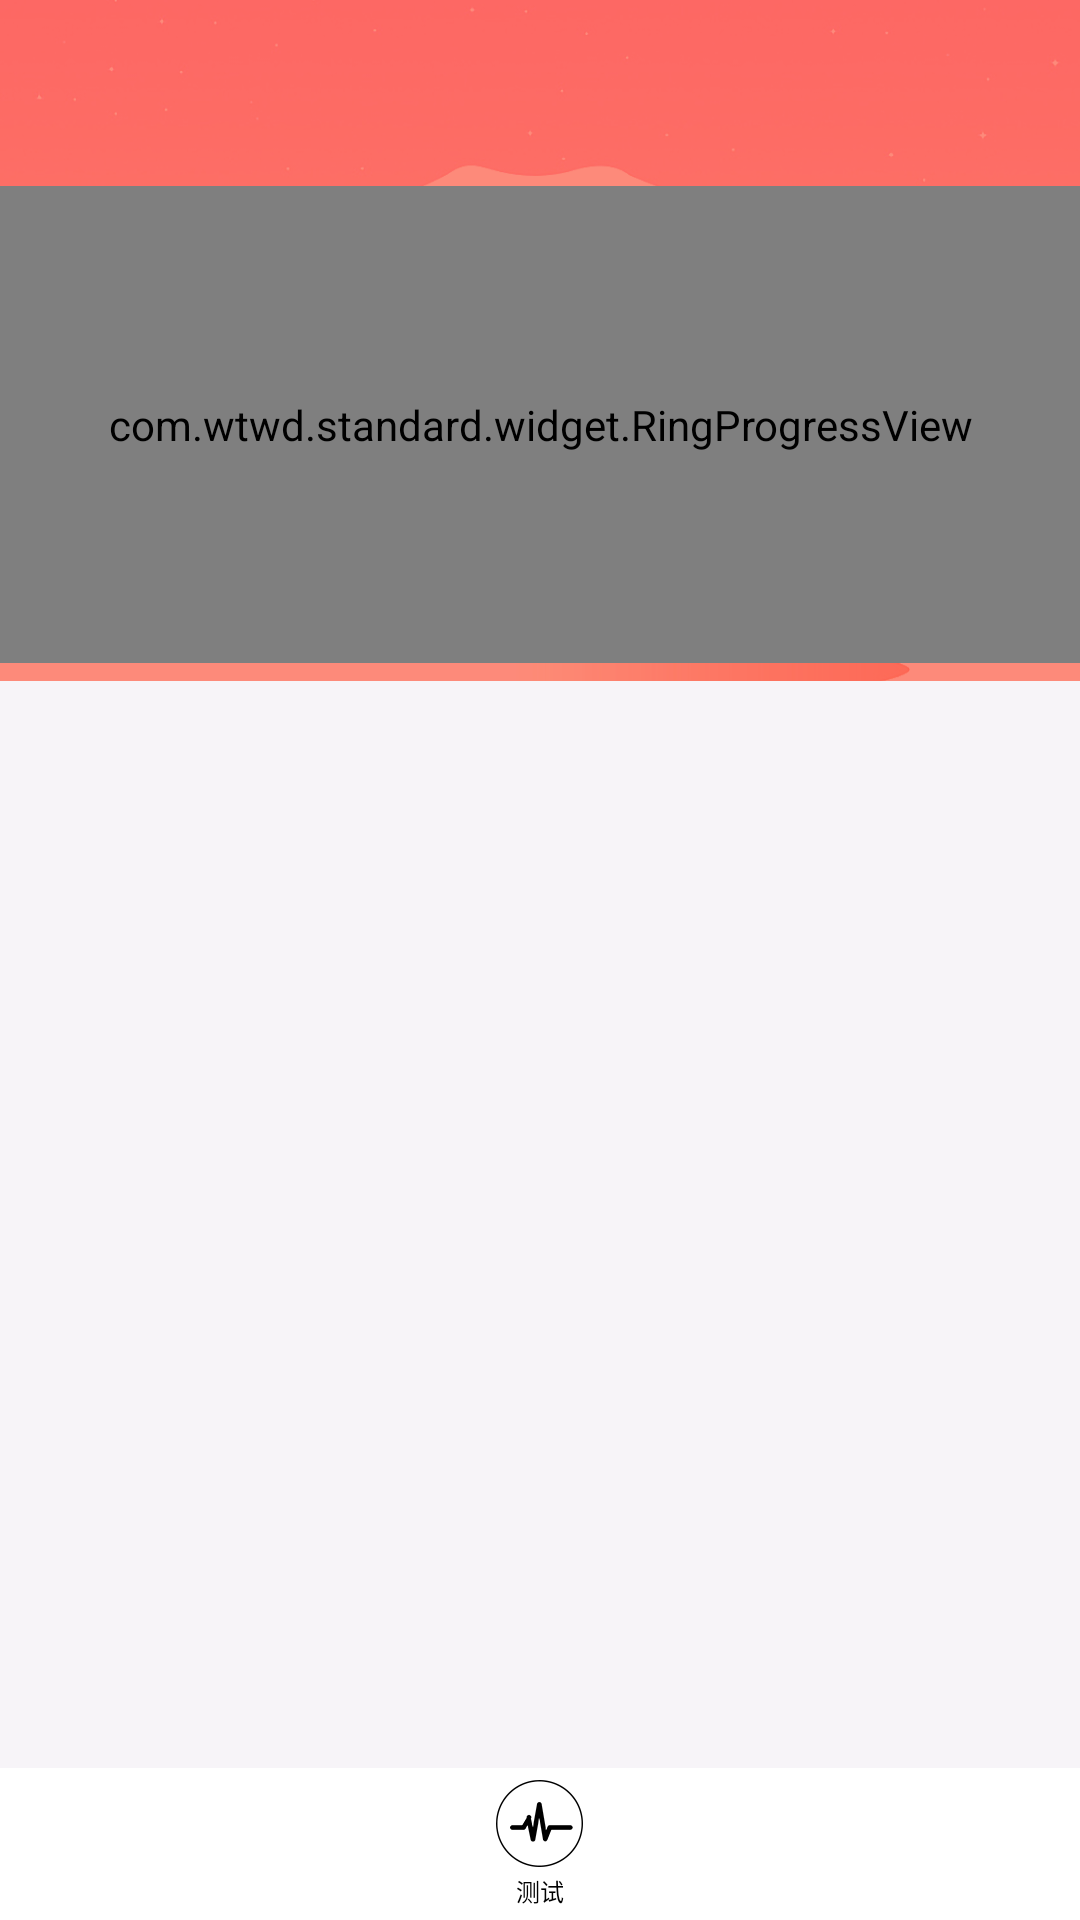

The Android layout XML behind this screen, and the referenced resources:
<!-- AndroidManifest.xml: application theme MyAppTheme -->
<!-- res/layout/activity_heart_rate.xml -->
<?xml version="1.0" encoding="utf-8"?>
<LinearLayout xmlns:android="http://schemas.android.com/apk/res/android"
    xmlns:app="http://schemas.android.com/apk/res-auto"
    xmlns:tools="http://schemas.android.com/tools"
    android:layout_width="match_parent"
    android:layout_height="match_parent"
    android:orientation="vertical"
    tools:context="com.wtwd.standard.activity.StepStatisticsActivity">

    <LinearLayout
        android:layout_width="match_parent"
        android:layout_height="0dp"
        android:layout_weight="11"
        android:background="@mipmap/heart_rate_bg"
        android:orientation="vertical">

        <include layout="@layout/tool_bar" />

        <com.wtwd.standard.widget.RingProgressView
            android:id="@+id/ring_progress_heart"
            android:layout_width="match_parent"
            android:layout_height="match_parent"
            android:layout_marginBottom="@dimen/common_6"
            android:layout_marginTop="@dimen/common_6"
            app:bottom_unit_text="bpm"
            app:progress_color="@color/color_white"
            app:ring_color="@color/color_white"
            app:text_color="@color/color_white"
            app:top_text="本次测量结果" />

    </LinearLayout>

    <RelativeLayout
        android:layout_width="match_parent"
        android:layout_height="0dp"
        android:layout_weight="20">

        <LinearLayout
            android:id="@+id/lin_measure_heart_rate"
            android:layout_width="match_parent"
            android:layout_height="wrap_content"
            android:layout_alignParentBottom="true"
            android:background="@drawable/linearlayout_click_bg"
            android:gravity="center_horizontal"
            android:orientation="vertical">

            <ImageView
                android:layout_width="wrap_content"
                android:layout_height="wrap_content"
                android:layout_marginTop="@dimen/common_4"
                android:background="@mipmap/heart_rate_measure_bg" />

            <TextView
                android:layout_width="wrap_content"
                android:layout_height="wrap_content"
                android:layout_marginBottom="@dimen/common_4"
                android:layout_marginTop="@dimen/common_2"
                android:text="测试"
                android:textColor="@color/color_item_text"
                android:textSize="@dimen/text_8"

                />
        </LinearLayout>

        <LinearLayout
            android:layout_width="match_parent"
            android:layout_height="match_parent"
            android:layout_above="@id/lin_measure_heart_rate"
            android:background="@color/index_bg"
            android:orientation="vertical">

            <android.support.v7.widget.RecyclerView
                android:id="@+id/rv_heart_rate"
                android:layout_width="match_parent"
                android:layout_height="wrap_content" />


        </LinearLayout>

    </RelativeLayout>
</LinearLayout>
<!-- res/layout/tool_bar.xml (included above) -->
<?xml version="1.0" encoding="utf-8"?>
<android.support.v7.widget.Toolbar xmlns:android="http://schemas.android.com/apk/res/android"
    xmlns:app="http://schemas.android.com/apk/res-auto"
    android:id="@+id/tool_bar"
    android:layout_width="match_parent"
    android:layout_height="?attr/actionBarSize"
    app:background="@color/transparent">

    <ImageView
        android:id="@+id/img_tool_bar_left"
        android:layout_width="wrap_content"
        android:layout_height="wrap_content"
        android:visibility="gone"
        />

    <TextView
        android:id="@+id/text_tool_bar_title"
        android:layout_width="wrap_content"
        android:layout_height="wrap_content"
        android:layout_centerInParent="true"
        android:layout_gravity="center"
        android:textColor="@color/color_white"
        android:textSize="@dimen/text_18" />

    <ImageView
        android:id="@+id/img_tool_bar_right"
        android:layout_width="wrap_content"
        android:layout_height="wrap_content"
        android:layout_gravity="right|center_vertical"
        android:layout_marginRight="@dimen/common_12" />

</android.support.v7.widget.Toolbar>
<!-- resources referenced by this layout -->
<resources>
  <color name="color_item_text">#010101</color>
  <color name="color_white">#ffffff</color>
  <color name="index_bg">#f7f4f8</color>
  <color name="transparent">#00000000</color>
  <dimen name="common_12">12dp</dimen>
  <dimen name="common_2">2dp</dimen>
  <dimen name="common_4">4dp</dimen>
  <dimen name="common_6">6dp</dimen>
  <dimen name="text_18">18sp</dimen>
  <dimen name="text_8">8sp</dimen>
  <!-- drawable linearlayout_click_bg (drawable) -->
  <?xml version="1.0" encoding="utf-8"?>
  <selector xmlns:android="http://schemas.android.com/apk/res/android">
  
      <item android:state_pressed="true">
          <shape>
              <solid android:color="@color/color_grey" />
          </shape>
      </item>
      <item android:state_pressed="false">
          <shape>
              <solid android:color="@color/color_white" />
          </shape>
  
      </item>
  </selector>
  <!-- mipmap heart_rate_bg: png bitmap (mipmap-hdpi, 65492 bytes) -->
  <!-- mipmap heart_rate_measure_bg: png bitmap (mipmap-hdpi, 1872 bytes) -->
  <style name="MyAppTheme" parent="AppTheme" />
  <color name="color_grey">#565656</color>
  <style name="AppTheme" parent="Theme.AppCompat.Light.NoActionBar">
          
          <item name="colorPrimary">@color/colorAccent</item>
          <item name="colorPrimaryDark">@color/colorPrimaryDark</item>
          <item name="colorAccent">@color/colorPrimary</item>
      </style>
  <color name="colorAccent">#FF4081</color>
  <color name="colorPrimaryDark">#303F9F</color>
  <color name="colorPrimary">#3F51B5</color>
</resources>
